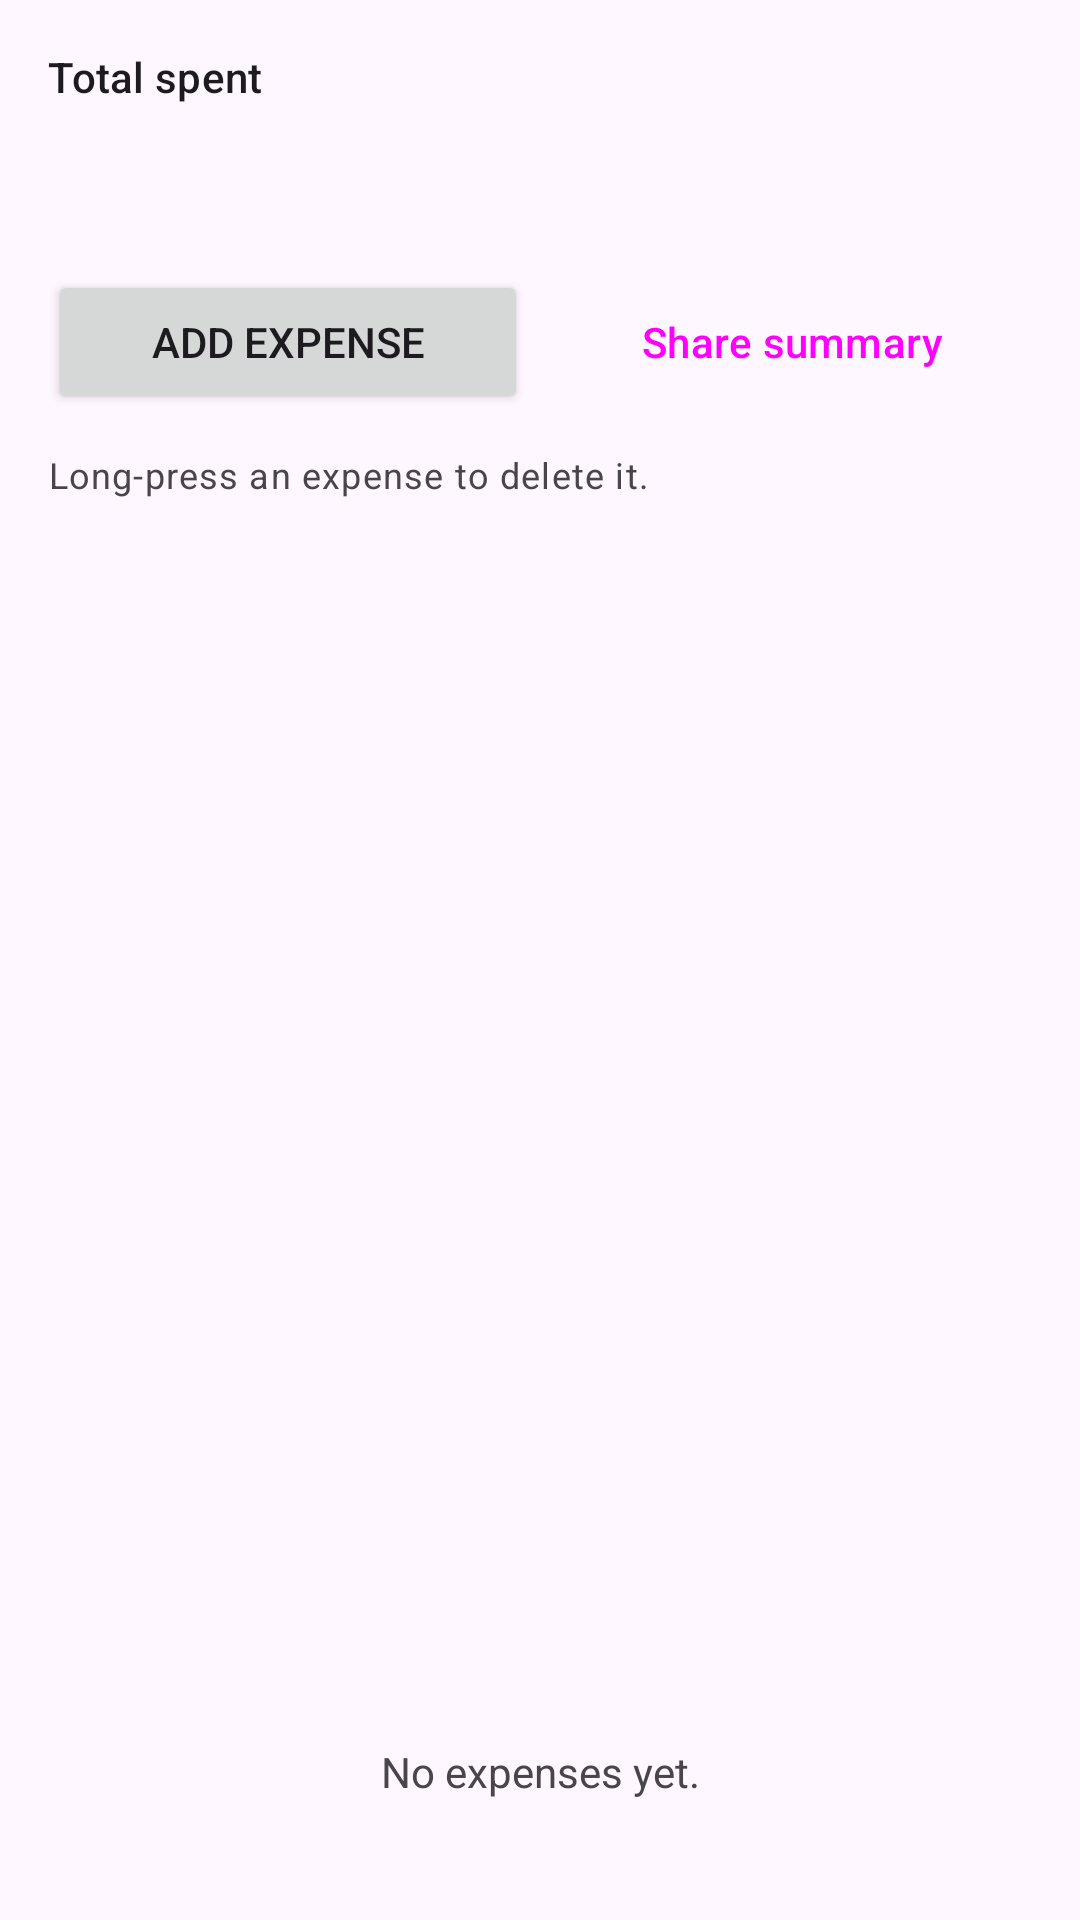

Here is an Android app screen rendered from its layout file. Give the layout XML and the strings, colors and styles it references.
<!-- AndroidManifest.xml: application theme Theme.Expenses -->
<!-- res/layout/activity_main.xml -->
<?xml version="1.0" encoding="utf-8"?>
<LinearLayout xmlns:android="http://schemas.android.com/apk/res/android"
    android:layout_width="match_parent"
    android:layout_height="match_parent"
    android:orientation="vertical"
    android:padding="16dp">

    <TextView
        android:layout_width="wrap_content"
        android:layout_height="wrap_content"
        android:text="@string/total_label"
        android:textAppearance="?attr/textAppearanceLabelLarge" />

    <TextView
        android:id="@+id/tv_total"
        android:layout_width="wrap_content"
        android:layout_height="wrap_content"
        android:textAppearance="?attr/textAppearanceHeadlineLarge" />

    <TextView
        android:id="@+id/tv_budget_warning"
        android:layout_width="match_parent"
        android:layout_height="wrap_content"
        android:layout_marginTop="4dp"
        android:textColor="?attr/colorError"
        android:visibility="gone" />

    <LinearLayout
        android:layout_width="match_parent"
        android:layout_height="wrap_content"
        android:layout_marginTop="12dp"
        android:orientation="horizontal">

        <Button
            android:id="@+id/btn_add"
            android:layout_width="0dp"
            android:layout_height="wrap_content"
            android:layout_weight="1"
            android:layout_marginEnd="8dp"
            android:text="@string/add_expense" />

        <Button
            android:id="@+id/btn_share"
            style="?attr/materialButtonOutlinedStyle"
            android:layout_width="0dp"
            android:layout_height="wrap_content"
            android:layout_weight="1"
            android:text="@string/share_summary" />
    </LinearLayout>

    <TextView
        android:layout_width="wrap_content"
        android:layout_height="wrap_content"
        android:layout_marginTop="12dp"
        android:text="@string/hint_delete"
        android:textAppearance="?attr/textAppearanceBodySmall" />

    <ListView
        android:id="@+id/lv_expenses"
        android:layout_width="match_parent"
        android:layout_height="0dp"
        android:layout_weight="1"
        android:layout_marginTop="8dp" />

    <TextView
        android:id="@+id/tv_empty"
        android:layout_width="match_parent"
        android:layout_height="wrap_content"
        android:gravity="center"
        android:padding="24dp"
        android:text="@string/no_expenses" />
</LinearLayout>
<!-- resources referenced by this layout -->
<resources>
  <string name="add_expense">Add expense</string>
  <string name="hint_delete">Long-press an expense to delete it.</string>
  <string name="no_expenses">No expenses yet.</string>
  <string name="share_summary">Share summary</string>
  <string name="total_label">Total spent</string>
  <style name="Theme.Expenses" parent="Theme.Material3.DayNight" />
</resources>
